Run: headless pygame with SDL's dummy video driver; simulated clock (each Clock.tick advances the game by its frame time, no real sleeping); random seed 0; keys injected as events and as key.get_pressed() state; mouse plan: one left click at the window centre at the start of phase 2, then a move to the lower-right quarter at the start of phase 3.
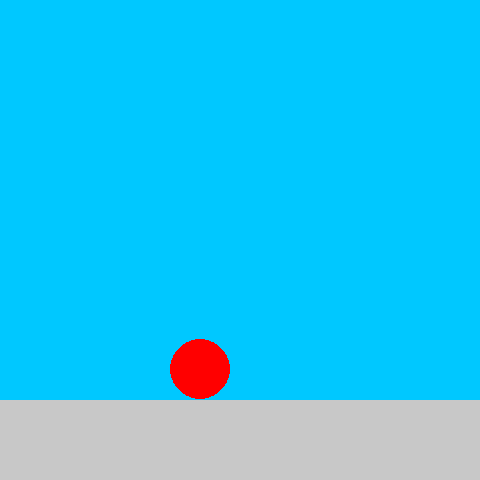
Frame 1 of 4 · flips 1–60 · no input
Frame 2 of 4 · flips 61–180 · clicked the window centre · tapped SPACE, RETURN · held RIGHT (→), D · screen unchanged from frame 1, image omitted
Frame 3 of 4 · flips 181–300 · moved the mouse to the lower-right quarter · held DOWN (↓), S · screen unchanged from frame 2, image omitted
Frame 4 of 4 · flips 301–420 · held LEFT (←), A, UP (↑), W · screen unchanged from frame 3, image omitted

The pygame program that drew these frames:

import pygame
  
def main():
    #-----------------------------Setup------------------------------------------------#
    """ Set up the game and run the main game loop """
    pygame.init()      # Prepare the pygame module for use
    surfaceSize = 480   # Desired physical surface size, in pixels.

    clock = pygame.time.Clock()  #Force frame rate to be slower

    # Create surface of (width, height), and its window.
    mainSurface = pygame.display.set_mode((surfaceSize, surfaceSize))

    #-----------------------------Program Variable Initialization----------------------#

    # Create the the size, position and color for a circle
    circlePosX  = 200
    circlePosY = 200
    circleSize = 30
    circleColor = (255,0,0)
    circleSpeedY = 0;
    jumping = False
    
    groundLevel = 400
    
    

   #-----------------------------Main Game Loop----------------------------------------#
    while True:
        #-----------------------------Event Handling-----------------------------------#
        ev = pygame.event.poll()    # Look for any event
        if ev.type == pygame.QUIT:  # Window close button clicked?
            break                   #   ... leave game loop
        if ev.type == pygame.MOUSEBUTTONUP:
            #You can only jump if you are not already jumping
            if (not jumping):
                #Going up
                circleSpeedY = -20
                
                #Disallow jumping since already in the air
                jumping = True
 
        #-----------------------------Game Logic---------------------------------------#
       
        #Move the circle
        circlePosY += circleSpeedY
        
        #Pick a ground level based on color
        detectionCoord = (circlePosX,circlePosY+circleSize)
        colorBelow = mainSurface.get_at(detectionCoord)


        if colorBelow == (200,200,200,255):
            groundLevel = detectionCoord[1]-1
        else:
            groundLevel = surfaceSize
      
#         print(groundLevel, detectionCoord, colorBelow)
        #Is the player colliding with the ground?
        if ((circlePosY + circleSize) > groundLevel):
            #Snap the player's bottom to the ground
            circlePosY = groundLevel - circleSize
            
            #Stop the circle falling
            circleSpeedY = 0
            
            #Allow jumping
            jumping = False
        
        #The circle is not colliding with the ground
        else:
            #Gravity acclerates the movement speed
            circleSpeedY += 1
        
        #-----------------------------Drawing Everything-------------------------------#
        # So fill everything with the background color
        mainSurface.fill((0, 200, 255))
      
        #Draw the ground
        pygame.draw.rect(mainSurface,(200,200,200), (0,400,surfaceSize,surfaceSize-400))
        #Draw the Circle
        pygame.draw.circle(mainSurface, circleColor, (circlePosX,circlePosY), circleSize)         
        # Now the surface is ready, tell pygame to display it!
        pygame.display.flip()
        
        clock.tick(60) #Force frame rate to be slower

    pygame.quit()     # Once we leave the loop, close the window.

main()
